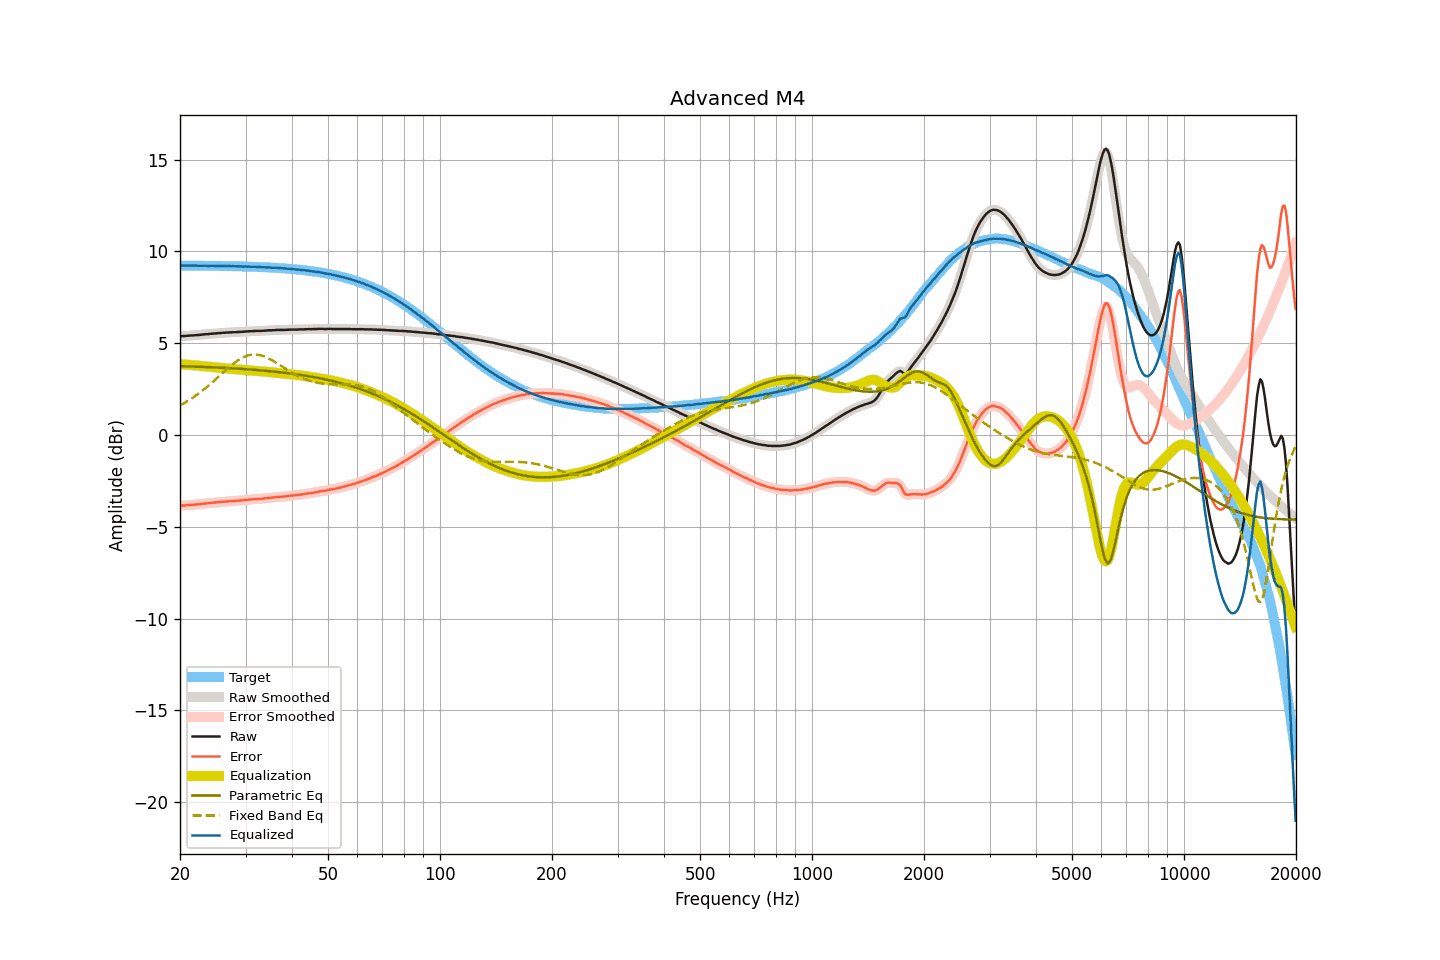

The data file committed next to this chart (first rows):
frequency, raw, smoothed, error, error_smoothed, equalization, parametric_eq, fixed_band_eq, equalized_raw, equalized_smoothed, target
20.00, 5.38, 5.38, -3.85, -3.85, 3.85, 3.75, 1.61, 9.23, 9.23, 9.23
20.20, 5.38, 5.39, -3.85, -3.85, 3.85, 3.75, 1.66, 9.23, 9.23, 9.23
20.40, 5.39, 5.39, -3.84, -3.84, 3.84, 3.75, 1.71, 9.23, 9.23, 9.23
20.61, 5.39, 5.40, -3.84, -3.84, 3.84, 3.74, 1.76, 9.23, 9.23, 9.23
20.81, 5.40, 5.40, -3.83, -3.83, 3.83, 3.74, 1.81, 9.23, 9.23, 9.23
21.02, 5.41, 5.41, -3.82, -3.82, 3.82, 3.74, 1.87, 9.23, 9.23, 9.23
21.23, 5.41, 5.42, -3.82, -3.81, 3.82, 3.73, 1.92, 9.23, 9.23, 9.23
21.44, 5.42, 5.42, -3.81, -3.81, 3.81, 3.73, 1.98, 9.23, 9.23, 9.23
21.66, 5.42, 5.43, -3.81, -3.80, 3.80, 3.73, 2.03, 9.22, 9.23, 9.23
21.87, 5.43, 5.43, -3.79, -3.79, 3.79, 3.73, 2.10, 9.23, 9.23, 9.23
22.09, 5.44, 5.44, -3.78, -3.79, 3.79, 3.72, 2.16, 9.23, 9.22, 9.23
22.31, 5.44, 5.45, -3.78, -3.78, 3.78, 3.72, 2.22, 9.22, 9.22, 9.22
22.54, 5.45, 5.45, -3.77, -3.77, 3.77, 3.72, 2.28, 9.22, 9.22, 9.22
22.76, 5.46, 5.46, -3.76, -3.76, 3.76, 3.71, 2.35, 9.22, 9.22, 9.22
22.99, 5.47, 5.47, -3.75, -3.75, 3.75, 3.71, 2.42, 9.22, 9.22, 9.22
23.22, 5.48, 5.48, -3.74, -3.74, 3.74, 3.71, 2.49, 9.22, 9.22, 9.22
23.45, 5.49, 5.49, -3.73, -3.73, 3.73, 3.70, 2.56, 9.22, 9.22, 9.22
23.69, 5.49, 5.50, -3.73, -3.72, 3.72, 3.70, 2.63, 9.21, 9.22, 9.22
23.92, 5.50, 5.50, -3.72, -3.72, 3.71, 3.70, 2.71, 9.22, 9.22, 9.22
24.16, 5.51, 5.51, -3.70, -3.70, 3.70, 3.69, 2.78, 9.22, 9.22, 9.22
24.40, 5.52, 5.52, -3.69, -3.69, 3.69, 3.69, 2.86, 9.22, 9.22, 9.22
24.65, 5.53, 5.53, -3.68, -3.69, 3.69, 3.68, 2.94, 9.22, 9.22, 9.21
24.89, 5.53, 5.54, -3.68, -3.68, 3.68, 3.68, 3.02, 9.21, 9.21, 9.21
25.14, 5.54, 5.54, -3.67, -3.67, 3.67, 3.68, 3.10, 9.21, 9.21, 9.21
25.39, 5.55, 5.55, -3.66, -3.66, 3.66, 3.67, 3.18, 9.21, 9.21, 9.21
25.65, 5.55, 5.56, -3.66, -3.65, 3.65, 3.67, 3.26, 9.20, 9.21, 9.21
25.91, 5.56, 5.56, -3.65, -3.65, 3.64, 3.66, 3.34, 9.21, 9.21, 9.21
26.16, 5.57, 5.57, -3.63, -3.64, 3.64, 3.66, 3.42, 9.21, 9.21, 9.21
26.43, 5.57, 5.58, -3.63, -3.63, 3.63, 3.65, 3.50, 9.20, 9.20, 9.20
26.69, 5.58, 5.58, -3.62, -3.62, 3.62, 3.65, 3.57, 9.20, 9.20, 9.20
26.96, 5.58, 5.58, -3.62, -3.62, 3.62, 3.64, 3.65, 9.20, 9.20, 9.20
27.23, 5.59, 5.59, -3.61, -3.61, 3.61, 3.64, 3.72, 9.20, 9.20, 9.20
27.50, 5.59, 5.60, -3.60, -3.60, 3.60, 3.63, 3.80, 9.20, 9.20, 9.20
27.77, 5.60, 5.60, -3.59, -3.60, 3.60, 3.63, 3.87, 9.20, 9.20, 9.20
28.05, 5.60, 5.60, -3.59, -3.59, 3.59, 3.62, 3.94, 9.19, 9.19, 9.19
28.33, 5.60, 5.61, -3.59, -3.59, 3.58, 3.62, 4.00, 9.19, 9.19, 9.19
28.62, 5.61, 5.61, -3.58, -3.58, 3.58, 3.61, 4.06, 9.19, 9.19, 9.19
28.90, 5.61, 5.61, -3.57, -3.57, 3.57, 3.61, 4.12, 9.18, 9.19, 9.19
29.19, 5.62, 5.62, -3.56, -3.56, 3.56, 3.60, 4.17, 9.19, 9.18, 9.18
29.48, 5.62, 5.63, -3.56, -3.56, 3.56, 3.60, 4.22, 9.18, 9.18, 9.18
29.78, 5.63, 5.63, -3.55, -3.55, 3.55, 3.59, 4.26, 9.18, 9.18, 9.18
30.08, 5.64, 5.64, -3.53, -3.54, 3.54, 3.58, 4.29, 9.18, 9.18, 9.18
30.38, 5.64, 5.65, -3.53, -3.53, 3.53, 3.58, 4.33, 9.17, 9.17, 9.17
30.68, 5.65, 5.65, -3.52, -3.52, 3.52, 3.57, 4.35, 9.17, 9.17, 9.17
30.99, 5.65, 5.65, -3.52, -3.51, 3.51, 3.57, 4.37, 9.16, 9.17, 9.17
31.30, 5.66, 5.66, -3.50, -3.50, 3.50, 3.56, 4.38, 9.17, 9.17, 9.17
31.61, 5.66, 5.67, -3.50, -3.50, 3.50, 3.55, 4.39, 9.16, 9.16, 9.16
31.93, 5.67, 5.67, -3.49, -3.49, 3.49, 3.54, 4.38, 9.16, 9.16, 9.16
32.24, 5.67, 5.67, -3.48, -3.48, 3.49, 3.54, 4.38, 9.16, 9.16, 9.16
32.57, 5.67, 5.67, -3.48, -3.48, 3.48, 3.53, 4.36, 9.15, 9.15, 9.15
32.89, 5.67, 5.67, -3.48, -3.48, 3.47, 3.52, 4.35, 9.15, 9.15, 9.15
33.22, 5.67, 5.67, -3.47, -3.47, 3.47, 3.52, 4.32, 9.14, 9.14, 9.14
33.55, 5.68, 5.68, -3.46, -3.46, 3.46, 3.51, 4.29, 9.14, 9.14, 9.14
33.89, 5.68, 5.69, -3.45, -3.45, 3.45, 3.50, 4.26, 9.13, 9.14, 9.14
34.23, 5.69, 5.69, -3.44, -3.44, 3.44, 3.49, 4.22, 9.13, 9.13, 9.13
34.57, 5.70, 5.70, -3.43, -3.43, 3.43, 3.48, 4.18, 9.13, 9.13, 9.13
34.92, 5.70, 5.70, -3.42, -3.42, 3.42, 3.48, 4.13, 9.12, 9.12, 9.12
35.27, 5.70, 5.71, -3.42, -3.41, 3.41, 3.47, 4.08, 9.11, 9.12, 9.12
35.62, 5.71, 5.71, -3.40, -3.40, 3.40, 3.46, 4.03, 9.11, 9.11, 9.11
35.97, 5.71, 5.72, -3.40, -3.39, 3.39, 3.45, 3.98, 9.11, 9.11, 9.11
... 635 more rows
